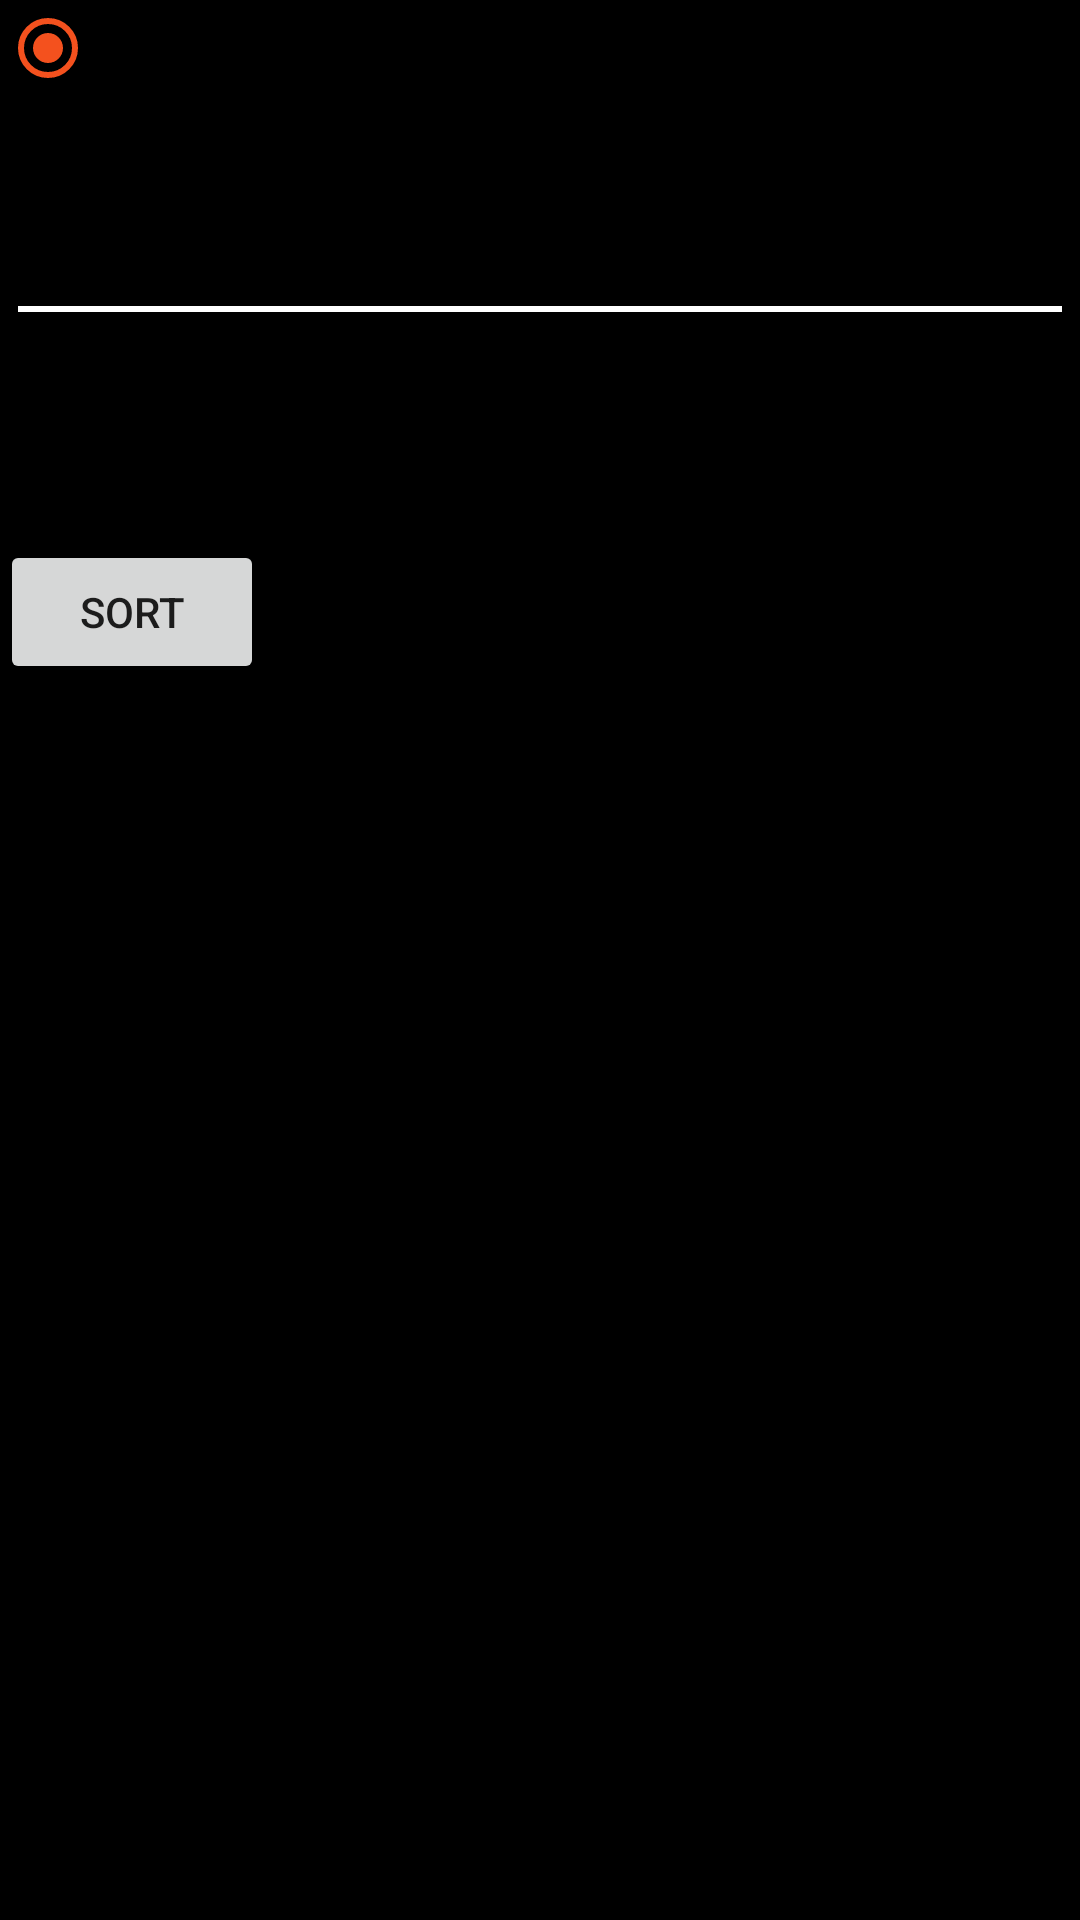

Android layout source for this screen:
<!-- AndroidManifest.xml: application theme AppTheme -->
<!-- res/layout/dialog_sort.xml -->
<?xml version="1.0" encoding="utf-8"?>
<LinearLayout xmlns:android="http://schemas.android.com/apk/res/android"
    android:orientation="vertical"
    android:layout_width="match_parent"
    android:layout_height="match_parent"
    android:background="@color/colorBackground"
    >

    <RadioGroup
        android:id="@+id/dsort_group_field"
        android:layout_width="match_parent"
        android:layout_height="wrap_content">

        <RadioButton
            android:id="@+id/dsort_gf_shuffle"
            android:layout_width="match_parent"
            android:layout_height="wrap_content"
            android:text="Shuffle"
            android:checked="true"
            style="@style/DialogSort.RadioButton"
            />

        <RadioButton
            android:id="@+id/dsort_gf_name"
            android:layout_width="match_parent"
            android:layout_height="wrap_content"
            android:text="Name"
            style="@style/DialogSort.RadioButton"
            />

        <RadioButton
            android:id="@+id/dsort_gf_category"
            android:layout_width="match_parent"
            android:layout_height="wrap_content"
            android:text="Category"
            style="@style/DialogSort.RadioButton"
            />

    </RadioGroup>

    <LinearLayout
        android:layout_width="match_parent"
        android:layout_height="2dp"
        android:layout_margin="6dp"
        android:background="#FFFFFF"/>

    <RadioGroup
        android:id="@+id/dsort_group_direction"
        android:layout_width="match_parent"
        android:layout_height="wrap_content">

        <RadioButton
            android:id="@+id/dsort_gd_asc"
            android:layout_width="match_parent"
            android:layout_height="wrap_content"
            android:text="Ascending"
            style="@style/DialogSort.RadioButton"
            />

        <RadioButton
            android:id="@+id/dsort_gd_desc"
            android:layout_width="match_parent"
            android:layout_height="wrap_content"
            android:text="Descending"
            style="@style/DialogSort.RadioButton"
            />

    </RadioGroup>

    <Button
        android:id="@+id/dsort_btn_sort"
        android:layout_width="wrap_content"
        android:layout_height="wrap_content"
        android:layout_marginTop="6dp"
        android:text="SORT"
        />


</LinearLayout>
<!-- resources referenced by this layout -->
<resources>
  <color name="colorBackground">#000000</color>
  <style name="AppTheme" parent="Theme.AppCompat.DayNight.NoActionBar">
          
          <item name="colorPrimary">@color/colorPrimary</item>
          <item name="colorPrimaryDark">@color/colorPrimaryDark</item>
          <item name="colorAccent">@color/colorAccent</item>
          <item name="android:colorBackground">@color/colorBackground</item>
      </style>
  <color name="colorPrimary">#FB8C00</color>
  <color name="colorPrimaryDark">#D37701</color>
  <color name="colorAccent">#F4511E</color>
</resources>
